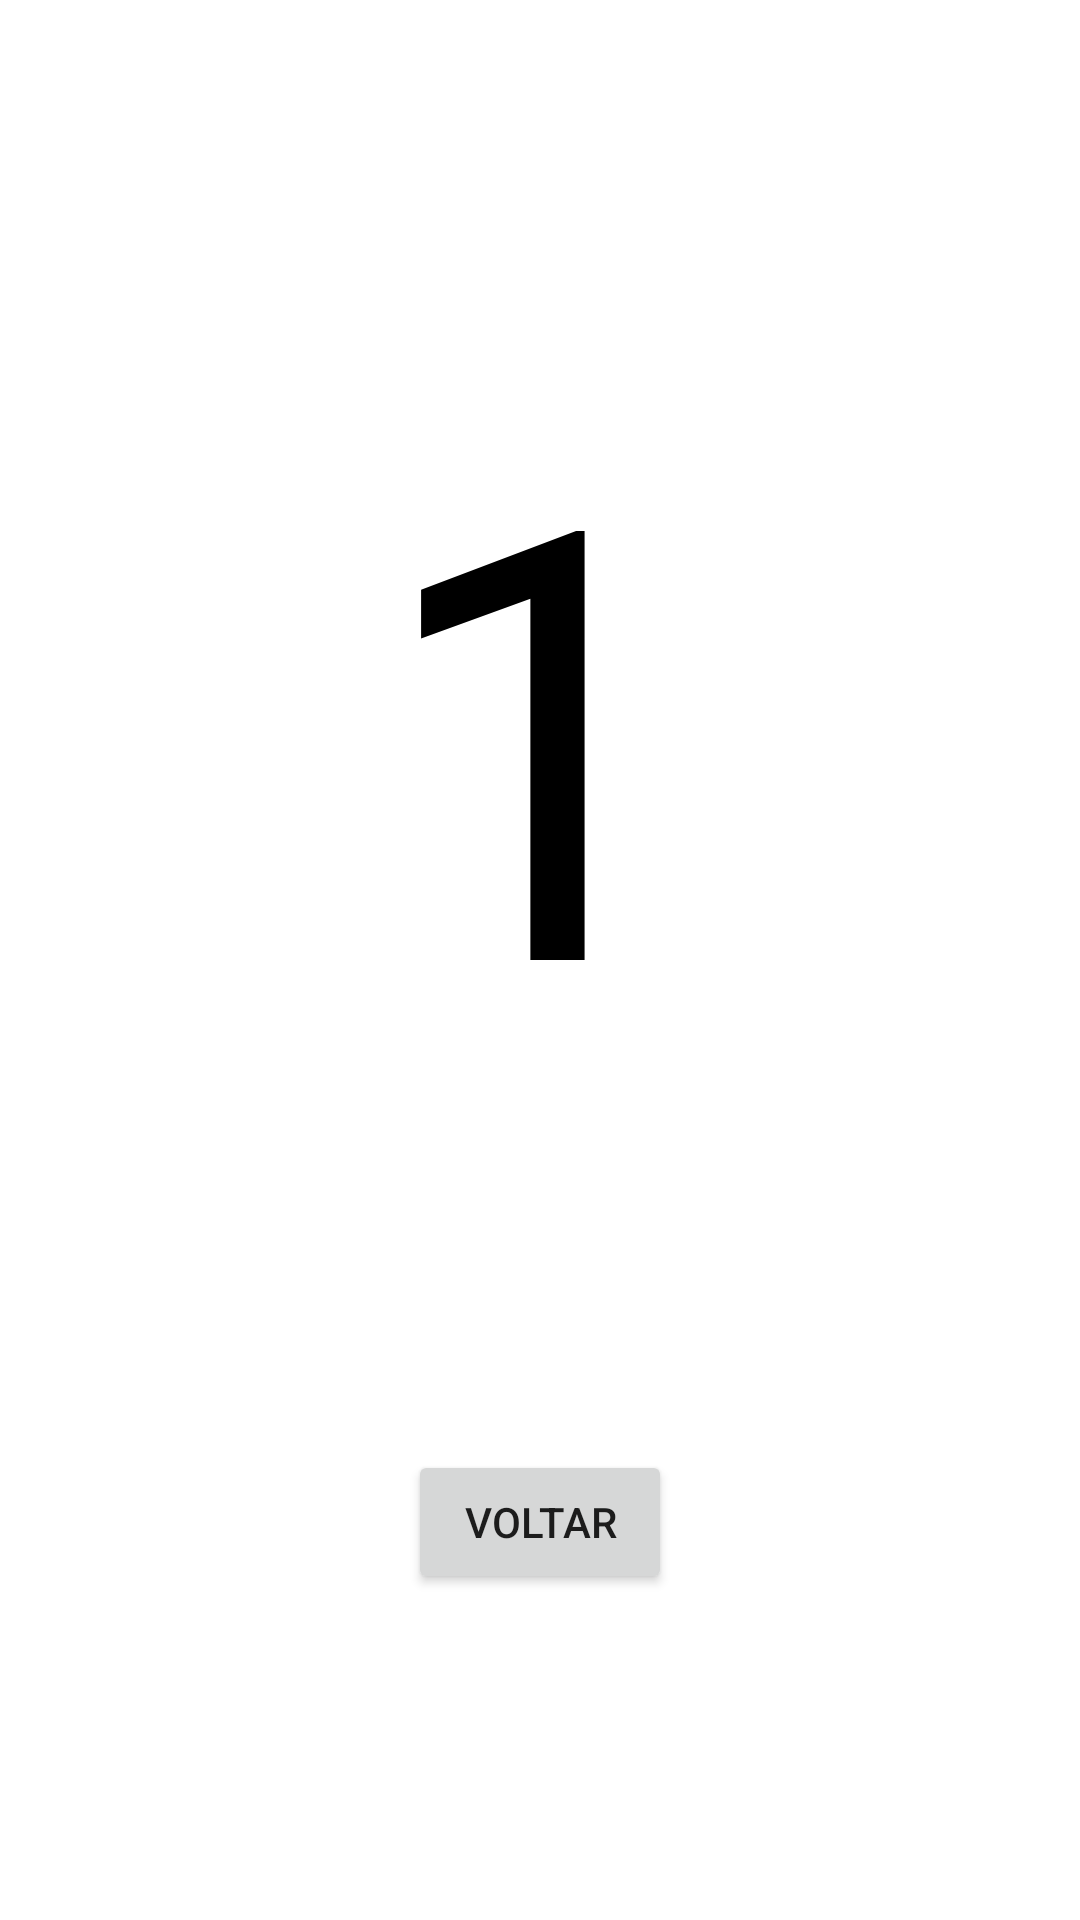

Here is an Android app screen rendered from its layout file. Give the layout XML and the strings, colors and styles it references.
<!-- AndroidManifest.xml: application theme Theme.CaraOuCoroa -->
<!-- res/layout/activity_result.xml -->
<?xml version="1.0" encoding="utf-8"?>
<androidx.constraintlayout.widget.ConstraintLayout xmlns:android="http://schemas.android.com/apk/res/android"
    xmlns:app="http://schemas.android.com/apk/res-auto"
    xmlns:tools="http://schemas.android.com/tools"
    android:layout_width="match_parent"
    android:layout_height="match_parent"
    tools:context=".ResultActivity">

    <TextView
        android:id="@+id/iv_result"
        android:layout_width="wrap_content"
        android:layout_height="wrap_content"
        android:text="@string/tv_drawn_result"
        android:textSize="200sp"
        android:textColor="@color/black"
        app:layout_constraintBottom_toTopOf="@id/btn_back"
        app:layout_constraintLeft_toLeftOf="parent"
        app:layout_constraintRight_toRightOf="parent"
        app:layout_constraintTop_toTopOf="parent" />

    <Button
        android:id="@+id/btn_back"
        android:layout_width="wrap_content"
        android:layout_height="wrap_content"
        android:text="@string/btn_text_back"
        app:layout_constraintBottom_toBottomOf="parent"
        app:layout_constraintLeft_toLeftOf="parent"
        app:layout_constraintRight_toRightOf="parent"
        app:layout_constraintTop_toBottomOf="@id/iv_result" />


</androidx.constraintlayout.widget.ConstraintLayout>
<!-- resources referenced by this layout -->
<resources>
  <string name="btn_text_back">Voltar</string>
  <string name="tv_drawn_result">1</string>
  <style name="Theme.CaraOuCoroa" parent="Theme.MaterialComponents.DayNight.NoActionBar">
          
          <item name="colorPrimary">@color/black</item>
          <item name="colorPrimaryVariant">@color/black</item>
          <item name="colorOnPrimary">@color/white</item>
          
          <item name="colorSecondary">@color/teal_200</item>
          <item name="colorSecondaryVariant">@color/teal_700</item>
          <item name="colorOnSecondary">@color/black</item>
          
          <item name="android:statusBarColor" tools:targetApi="l">?attr/colorPrimaryVariant</item>
          
      </style>
  <!-- not gathered from this repository: default colours our renderer supplied (Android Studio template values) -->
  <color name="teal_200">#FF03DAC5</color>
  <color name="teal_700">#FF018786</color>
  <color name="black">#FF000000</color>
  <color name="white">#FFFFFFFF</color>
</resources>
